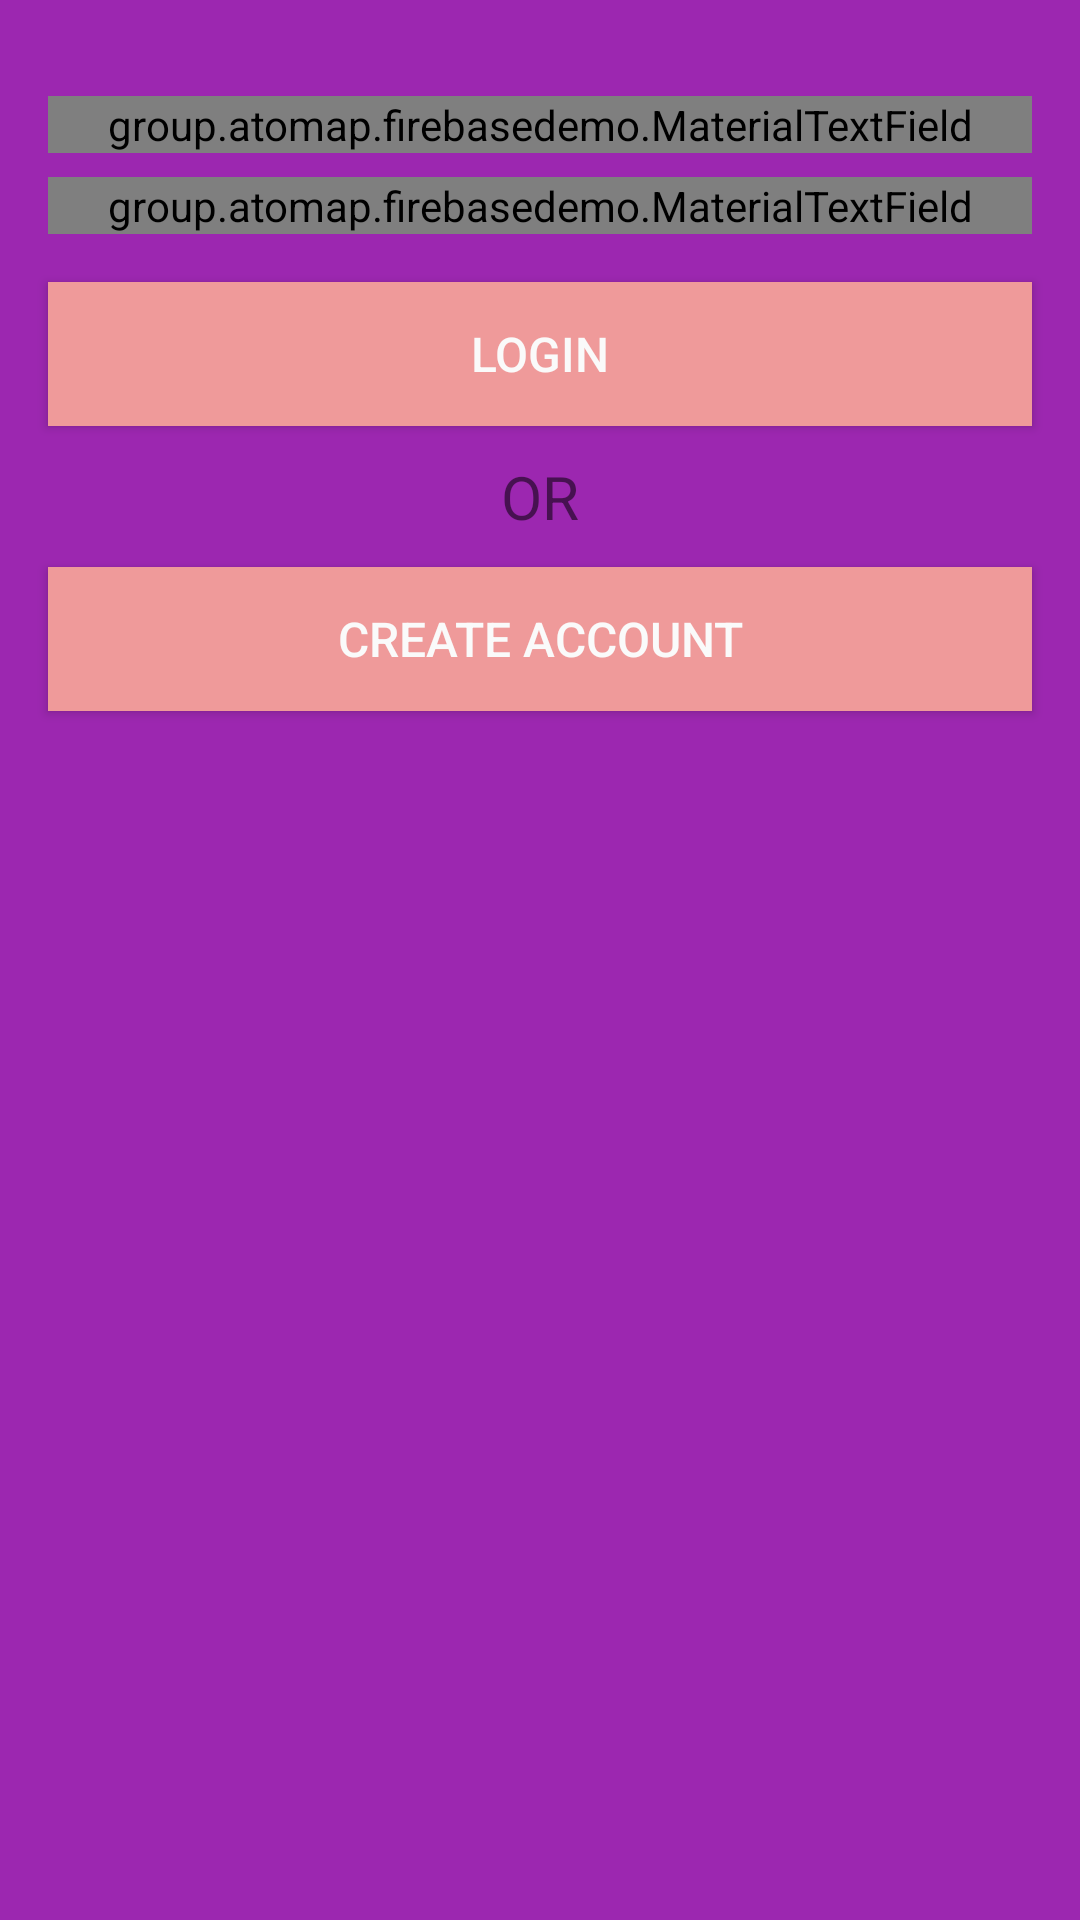

Produce the Android XML layout that renders to this screen, including the resource entries it uses.
<!-- AndroidManifest.xml: application theme AppTheme -->
<!-- res/layout/activity_login.xml -->
<?xml version="1.0" encoding="utf-8"?>
<RelativeLayout xmlns:android="http://schemas.android.com/apk/res/android"
    xmlns:app="http://schemas.android.com/apk/res-auto"
    xmlns:tools="http://schemas.android.com/tools"
    android:id="@+id/activity_login"
    android:layout_width="match_parent"
    android:layout_height="match_parent"
    android:background="#9c27b0"
    tools:context="group.atomap.firebasedemo.LoginActivity">

    <group.atomap.firebasedemo.MaterialTextField
        android:id="@+id/materialEditText"
        android:layout_width="match_parent"
        android:layout_height="wrap_content"
        android:layout_marginLeft="16dp"
        android:layout_marginRight="16dp"
        android:layout_marginTop="32dp"
        app:mtf_animationDuration="1000"
        app:mtf_cardCollapsedHeight="4dp"
        app:mtf_hasFocus="false"
        app:mtf_image="@drawable/ic_mail_grey600_24dp"
        app:mtf_labelColor="@android:color/holo_red_dark"
        app:mtf_openKeyboardOnFocus="true">

        <EditText
            android:id="@+id/user_id"
            android:layout_width="match_parent"
            android:layout_height="wrap_content"
            android:inputType="textEmailAddress"
            android:hint="Enter your email id."
            android:textColor="#333"
            android:textColorHint="#666" />
    </group.atomap.firebasedemo.MaterialTextField>

    <group.atomap.firebasedemo.MaterialTextField
        android:id="@+id/materialEditText2"
        android:layout_width="match_parent"
        android:layout_height="wrap_content"
        android:layout_marginLeft="16dp"
        android:layout_marginRight="16dp"
        android:layout_below="@+id/materialEditText"
        android:layout_marginTop="8dp"
        app:mtf_animationDuration="1000"
        app:mtf_cardCollapsedHeight="4dp"
        app:mtf_hasFocus="false"
        app:mtf_image="@drawable/ic_mail_grey600_24dp"
        app:mtf_labelColor="@android:color/holo_red_dark"
        app:mtf_openKeyboardOnFocus="true">

        <EditText
            android:id="@+id/user_password"
            android:layout_width="match_parent"
            android:layout_height="wrap_content"
            android:hint="Enter your password"
            android:inputType="textPassword"
            android:textColor="#333"
            android:textColorHint="#666" />
    </group.atomap.firebasedemo.MaterialTextField>


    <Button
        android:id="@+id/login"
        android:layout_width="match_parent"
        android:layout_height="wrap_content"
        android:layout_below="@+id/materialEditText2"
        android:layout_marginLeft="16dp"
        android:layout_marginRight="16dp"
        android:layout_marginTop="16dp"
        android:background="#ef9a9a"
        android:onClick="onClickLogin"
        android:text="Login"
        android:textColor="#fafafa"
        android:textSize="16sp" />

    <TextView
        android:id="@+id/or"
        android:layout_width="wrap_content"
        android:layout_height="wrap_content"
        android:layout_below="@+id/login"
        android:layout_centerHorizontal="true"
        android:layout_marginTop="10dp"
        android:gravity="center"
        android:text="OR"
        android:textSize="20sp" />

    <Button
        android:layout_width="match_parent"
        android:layout_height="wrap_content"
        android:layout_below="@+id/or"
        android:layout_marginLeft="16dp"
        android:layout_marginRight="16dp"
        android:layout_marginTop="10dp"
        android:background="#ef9a9a"
        android:onClick="onClickRegister"
        android:text="Create account"
        android:textColor="#fafafa"
        android:textSize="16sp" />

</RelativeLayout>
<!-- resources referenced by this layout -->
<resources>
  <style name="AppTheme" parent="Theme.AppCompat.Light.DarkActionBar">
          
          <item name="colorPrimary">@color/colorPrimary</item>
          <item name="colorPrimaryDark">@color/colorPrimaryDark</item>
          <item name="colorAccent">@color/colorAccent</item>
      </style>
  <!-- not gathered from this repository: default colours our renderer supplied (Android Studio template values) -->
  <color name="colorPrimary">#FF6200EE</color>
  <color name="colorPrimaryDark">#FF3700B3</color>
  <color name="colorAccent">#FF03DAC5</color>
</resources>
